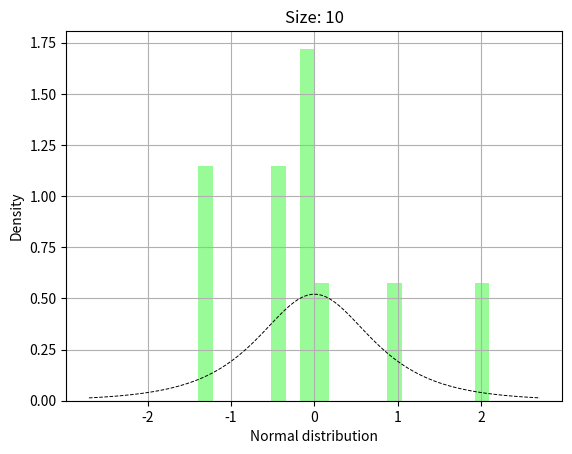
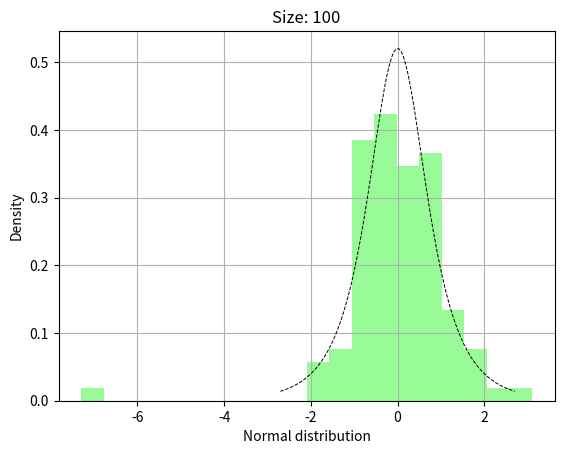
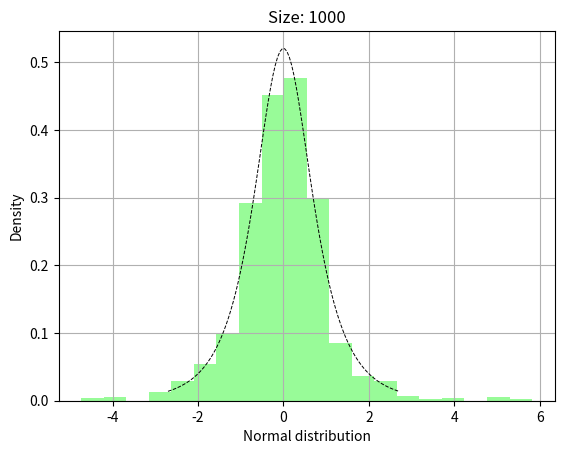
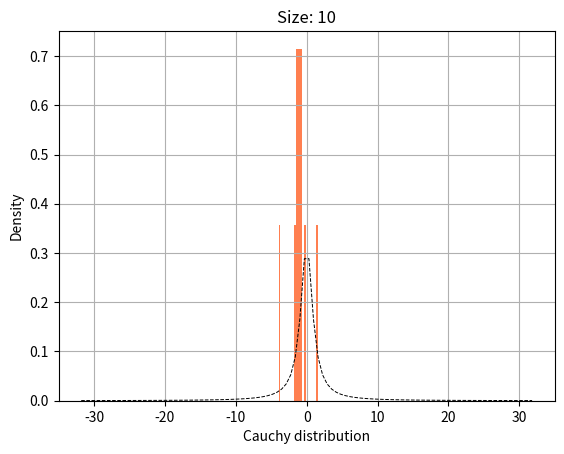
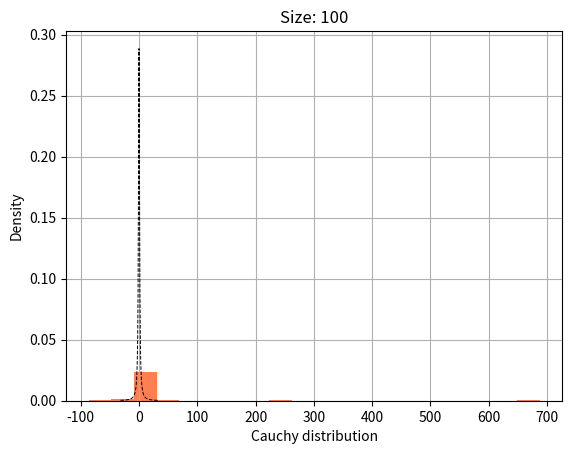
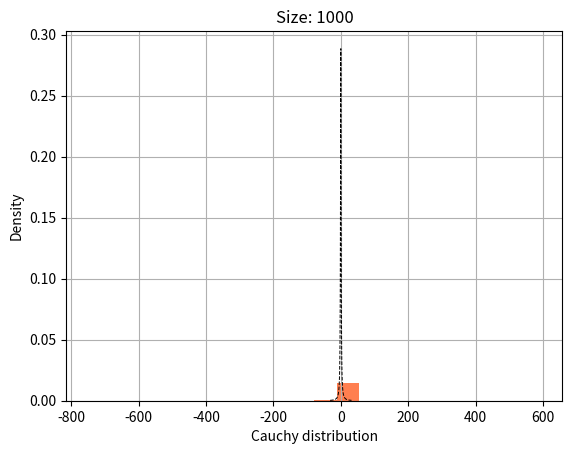
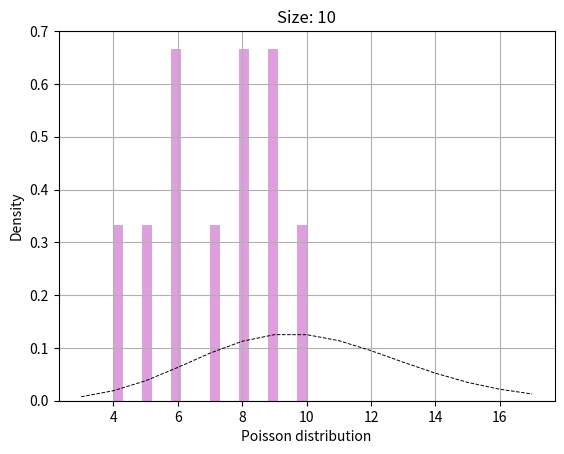
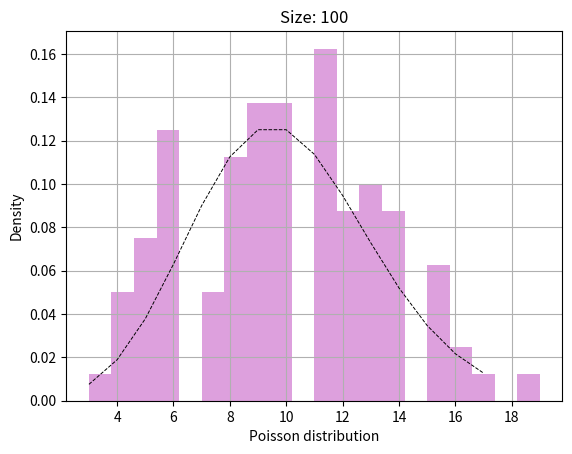
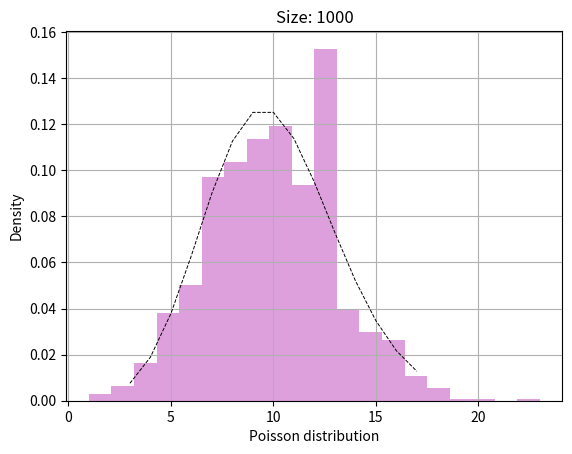
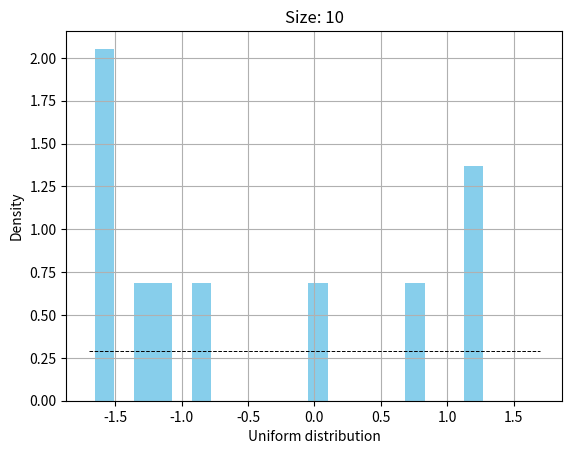
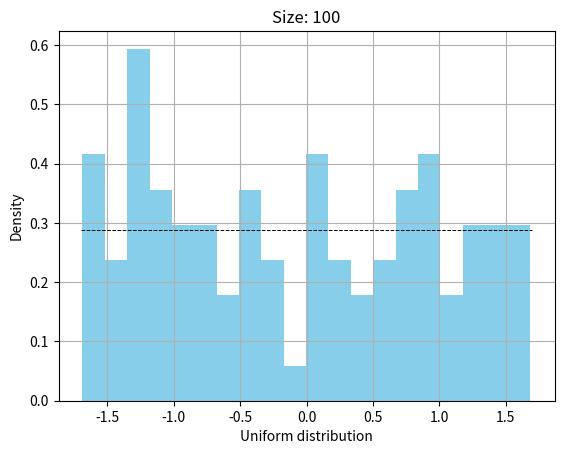
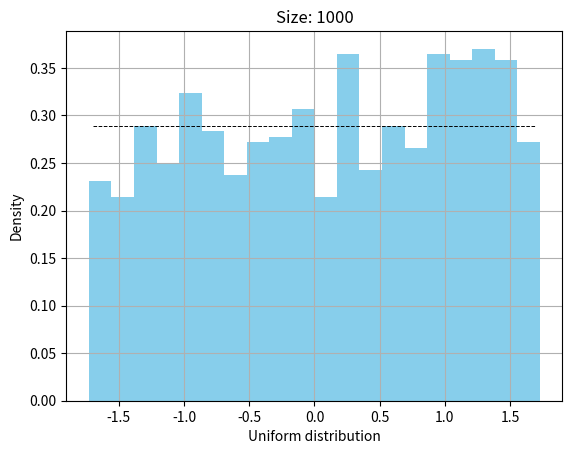

Recreate these plots in Python, in order.
import numpy as np
from scipy.stats import norminvgauss, poisson, cauchy, uniform
import matplotlib.pyplot as plt
import math

sizes = [10, 100, 1000]
NORMAL, CAUCHY, POISSON, UNIFORM = "Normal distribution", "Cauchy distribution", "Poisson distribution", "Uniform distribution"
DENSITY, SIZE = "Density", "Size: "
LINE_TYPE = 'k--'
HISTOGRAM_TYPE = 'stepfilled'
COLORS = ["palegreen", "coral", "plum", "skyblue"]

def normal_distribution():
    for size in sizes:
        density = norminvgauss(1, 0)
        histogram = norminvgauss.rvs(1, 0, size=size)
        fig, ax = plt.subplots(1, 1)
        ax.hist(histogram, bins = 20, density = True, histtype = HISTOGRAM_TYPE, color = COLORS[0])
        x = np.linspace(density.ppf(0.01), density.ppf(0.99), 100)
        ax.plot(x, density.pdf(x), LINE_TYPE, lw=0.7)
        ax.set_xlabel(NORMAL)
        ax.set_ylabel(DENSITY)
        ax.set_title(SIZE + str(size))
        plt.grid()
        plt.show()

normal_distribution()

def cauchy_distribution():
    for size in sizes:
        density = cauchy()
        histogram = cauchy.rvs(size=size)
        fig, ax = plt.subplots(1, 1)
        ax.hist(histogram, bins = 20, density=True, histtype=HISTOGRAM_TYPE, color=COLORS[1])
        x = np.linspace(density.ppf(0.01), density.ppf(0.99), 100)
        ax.plot(x, density.pdf(x), LINE_TYPE, lw=0.7)
        ax.set_xlabel(CAUCHY)
        ax.set_ylabel(DENSITY)
        ax.set_title(SIZE + str(size))
        plt.grid()
        plt.show()
    return

cauchy_distribution()

def poisson_distribution():
    for size in sizes:
        density = poisson(10)
        histogram = poisson.rvs(10, size=size)
        fig, ax = plt.subplots(1, 1)
        ax.hist(histogram, bins = 20, density=True, histtype=HISTOGRAM_TYPE, color=COLORS[2])
        x = np.arange(poisson.ppf(0.01, 10), poisson.ppf(0.99, 10))

        ax.plot(x, density.pmf(x), LINE_TYPE, lw=0.7)
        ax.set_xlabel(POISSON)
        ax.set_ylabel(DENSITY)
        ax.set_title(SIZE + str(size))
        plt.grid()

        plt.show()
    return

poisson_distribution()

def uniform_distribution():
    for size in sizes:
        density = uniform(loc=-math.sqrt(3), scale=2 * math.sqrt(3))
        histogram = uniform.rvs(size=size, loc=-math.sqrt(3), scale=2 * math.sqrt(3))
        fig, ax = plt.subplots(1, 1)
        ax.hist(histogram, bins = 20, density=True, histtype=HISTOGRAM_TYPE, color=COLORS[3])
        x = np.linspace(density.ppf(0.01), density.ppf(0.99), 100)
        ax.plot(x, density.pdf(x), LINE_TYPE, lw=0.7)
        ax.set_xlabel(UNIFORM)
        ax.set_ylabel(DENSITY)
        ax.set_title(SIZE + str(size))
        plt.grid()
        plt.show()
    return

uniform_distribution()